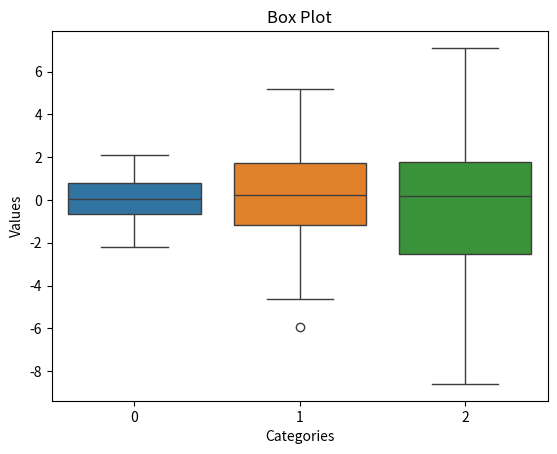

The matplotlib source for this figure:
import seaborn as sns
import matplotlib.pyplot as plt
import numpy as np
 
data=[np.random.normal(0,std,100) for std in range(1,4)]
sns.boxplot(data=data)
plt.title("Box Plot")
plt.xlabel("Categories")
plt.ylabel("Values")

plt.show()